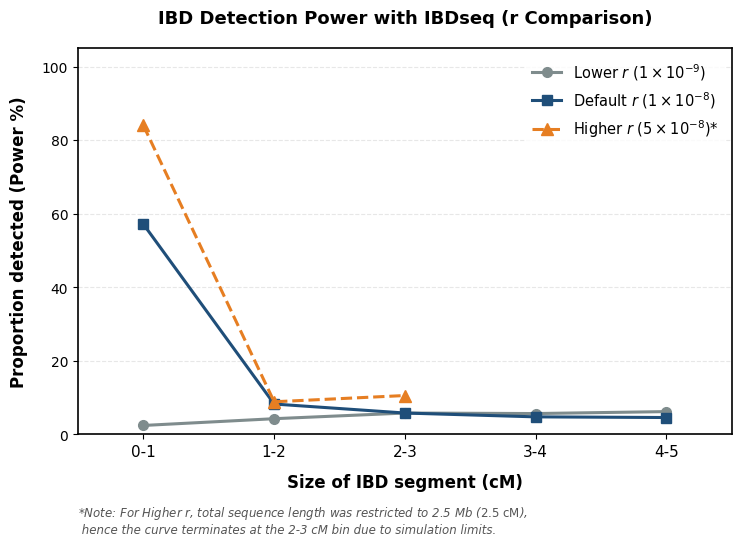

Write the Python code that produced this figure. (Note: this script raises an exception after producing the figure.)
import matplotlib.pyplot as plt
import numpy as np

x_bins = [0.5, 1.5, 2.5, 3.5, 4.5]

# Input power values 
r_default_power  = [0.5718, 0.0828, 0.0583, 0.0479, 0.0461] # Default
r_down_power = [0.0245, 0.0429, 0.0583, 0.0569, 0.0622] # r_low
r_up_power  = [0.8402, 0.0889, 0.1059, np.nan, np.nan] # r_high

def to_percent(val_list):
    return [v * 100 if not np.isnan(v) else np.nan for v in val_list]

plt.rcParams['font.family'] = 'DejaVu Sans'
plt.rcParams['figure.dpi'] = 300
plt.rcParams['axes.linewidth'] = 1.2

fig, ax = plt.subplots(figsize=(7.5, 5.5))

color_down = '#7f8c8d' 
color_def  = '#1f4e79'  
color_up   = '#e67e22' 

# Lower r
ax.plot(x_bins, to_percent(r_down_power), color=color_down, linestyle='-', 
        marker='o', markersize=7, linewidth=2.2, label='Lower $r$ ($1\\times10^{-9}$)')
# Default r
ax.plot(x_bins, to_percent(r_default_power), color=color_def, linestyle='-', 
        marker='s', markersize=7, linewidth=2.2, label='Default $r$ ($1\\times10^{-8}$)')
# Upper r
ax.plot(x_bins, to_percent(r_up_power), color=color_up, linestyle='--', 
        marker='^', markersize=8, linewidth=2.2, label='Higher $r$ ($5\\times10^{-8}$)*')

# Figure details
ax.set_ylabel('Proportion detected (Power %)', fontsize=12, fontweight='bold', labelpad=10)
ax.set_xlabel('Size of IBD segment (cM)', fontsize=12, fontweight='bold', labelpad=10)
ax.set_title('IBD Detection Power with IBDseq (r Comparison)', fontsize=13, pad=18, fontweight='bold')


ax.set_xticks(x_bins)
ax.set_xticklabels(['0-1', '1-2', '2-3', '3-4', '4-5'], fontsize=11)
ax.set_xlim(0, 5)
ax.set_ylim(0, 105)
ax.set_yticks([0, 20, 40, 60, 80, 100])

# Grid line
ax.grid(axis='y', linestyle='--', alpha=0.3)

# Legend
ax.legend(loc='upper right', frameon=True, facecolor='white', edgecolor='none', fontsize=10.5)

# Note
ax.text(0.0, -0.18, "*Note: For Higher $r$, total sequence length was restricted to 2.5 Mb ($2.5\\text{ cM}$),\n hence the curve terminates at the 2-3 cM bin due to simulation limits.", 
        fontsize=8.5, style='italic', color='#555555', transform=ax.transAxes, va='top', ha='left')
plt.subplots_adjust(bottom=0.18)

plt.tight_layout()

plt.savefig("../results/fyp_power_IBDSeq(Various r).png", format="png", bbox_inches='tight')

plt.show()


import matplotlib.pyplot as plt
import numpy as np

x = np.array([1,2,3])
r_labels = ['Lower $r$\n($1\\times10^{-9}$)', 'Default $r$\n($1\\times10^{-8}$)', 'Higher $r$\n($5\\times10^{-8}$)*']
# Input power values 
means = [99.20, 67.38, 61.97]
sds = np.array([5.57, 35.62, 34.94])

plt.rcParams['font.family'] = 'DejaVu Sans'
plt.rcParams['figure.dpi'] = 300
plt.rcParams['axes.linewidth'] = 1.2
fig, ax = plt.subplots(figsize=(7, 7))

ax.plot(x, means, color='#7f8c8d', linestyle='--', linewidth=2, zorder=1)
#Lower r:
ax.scatter(x[0], means[0], color='#7f8c8d', s=120, marker='o', 
           edgecolor='black', linewidth=1, label='Lower $r$', zorder=2)
#Default r:
ax.scatter(x[1], means[1], color='#1f4e79', s=120, marker='s', 
           edgecolor='black', linewidth=1, label='Default $r$', zorder=2)
# Higher r:
ax.scatter(x[2], means[2], color='#e67e22', s=140, marker='^', 
           edgecolor='black', linewidth=1, label='Higher $r$*', zorder=2)

ax.fill_between(x, 
                np.clip(means - sds, 0, 100), 
                np.clip(means + sds, 0, 100), 
                color='gray',       
                alpha=0.15,         
                zorder=0)
# Axis:
ax.set_ylabel('Mean Overlap Accuracy (%)', fontsize=12, fontweight='bold', labelpad=12)
ax.set_xlabel('Simulation Parameters (r Groups)', fontsize=12, fontweight='bold', labelpad=12)
ax.set_title('IBDSeq: Accuracy with various recombination rates', fontsize=13, pad=18, fontweight='bold', wrap = True)

ax.set_xticks(x)
ax.set_xticklabels(r_labels, fontsize=10.5)
ax.set_xlim(0.5, 3.5)
ax.set_ylim(0, 105)
ax.set_yticks([0, 20, 40, 60, 80, 100])
ax.grid(axis='y', linestyle='--', alpha=0.3)
ax.legend(loc='lower right', frameon=True, facecolor='white', edgecolor='none', fontsize=10.5)
ax.text(0.0, -0.15, "*Note: Global Accuracy includes all valid evaluating segments across pairs.\nFor Higher $r$, evaluation is bounded within the restricted 2.5 Mb sequence limit.", 
        fontsize=8.5, style='italic', color='#555555', transform=ax.transAxes, va='top', ha='left')

plt.subplots_adjust(bottom=0.01)
plt.savefig("../results/fyp_accuracy_IBDSeq(Various r).png", format="png", bbox_inches='tight')

plt.show()
